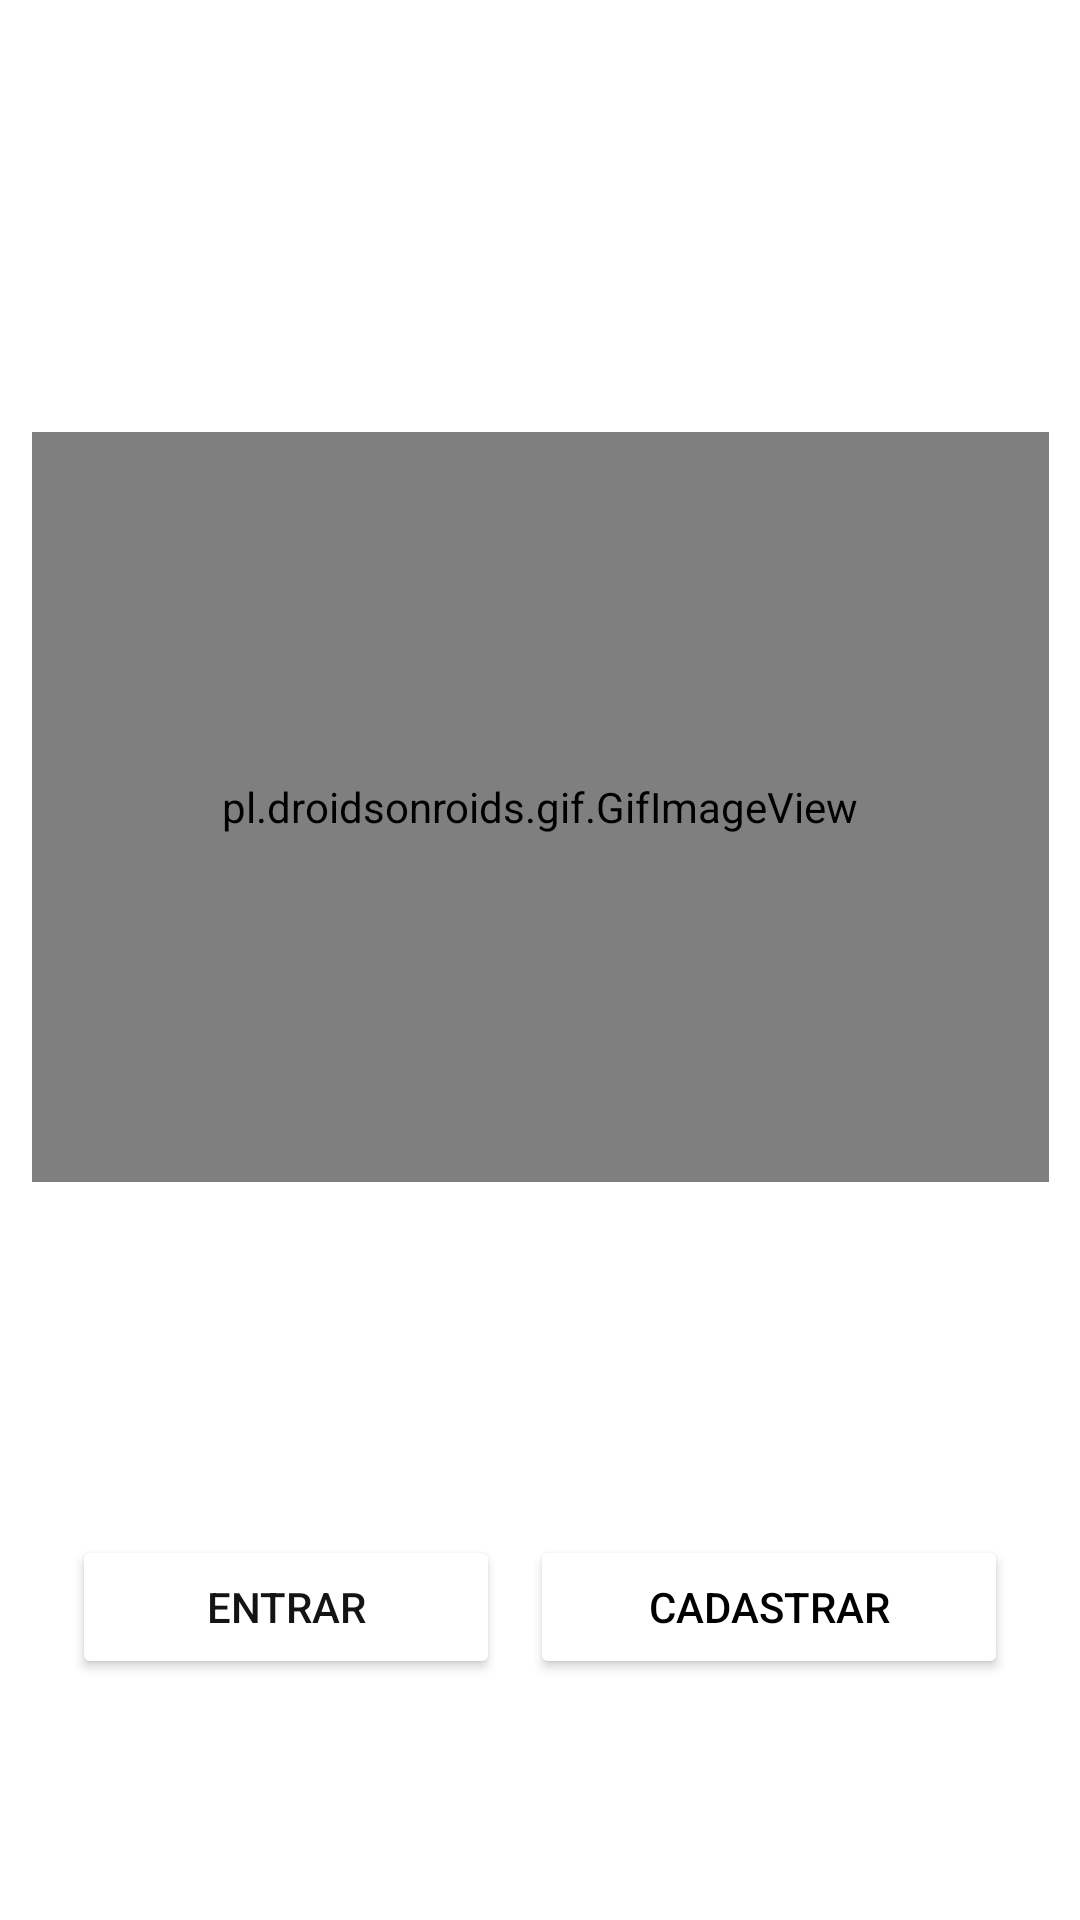

Produce the Android XML layout that renders to this screen, including the resource entries it uses.
<!-- AndroidManifest.xml: application theme Theme.Uber -->
<!-- res/layout/activity_main.xml -->
<?xml version="1.0" encoding="utf-8"?>
<androidx.constraintlayout.widget.ConstraintLayout xmlns:android="http://schemas.android.com/apk/res/android"
    xmlns:app="http://schemas.android.com/apk/res-auto"
    xmlns:tools="http://schemas.android.com/tools"
    android:layout_width="match_parent"
    android:layout_height="match_parent"
    android:background="@drawable/fundo2"
    tools:context=".activity.MainActivity">

    <pl.droidsonroids.gif.GifImageView
        android:id="@+id/gifImageView"
        android:layout_width="339dp"
        android:layout_height="250dp"

        android:layout_marginTop="144dp"
        android:src="@drawable/logocar2"
        app:layout_constraintEnd_toEndOf="parent"
        app:layout_constraintStart_toStartOf="parent"
        app:layout_constraintTop_toTopOf="parent" />

    <LinearLayout
        android:layout_width="0dp"
        android:layout_height="wrap_content"
        android:layout_marginStart="16dp"
        android:layout_marginTop="45dp"
        android:layout_marginEnd="16dp"
        android:layout_marginBottom="8dp"
        android:background="@color/common_google_signin_btn_text_light_focused"
        android:orientation="horizontal"
        android:padding="8dp"
        app:layout_constraintBottom_toBottomOf="parent"
        app:layout_constraintEnd_toEndOf="parent"
        app:layout_constraintStart_toStartOf="parent"
        app:layout_constraintTop_toBottomOf="@+id/gifImageView">

        <Button
            android:id="@+id/button3"
            android:layout_width="wrap_content"
            android:layout_height="wrap_content"
            android:layout_marginEnd="5dp"
            android:layout_marginRight="5dp"
            android:layout_weight="1"
            android:onClick="abrirTelaLogin"
            android:text="Entrar"
            android:textColor="#151313"
            app:backgroundTint="#FFFFFF" />

        <Button
            android:id="@+id/button4"
            android:layout_width="wrap_content"
            android:layout_height="wrap_content"
            android:layout_marginStart="5dp"
            android:layout_marginLeft="5dp"
            android:layout_weight="1"
            android:onClick="abrirTelaCadastro"
            android:text="Cadastrar"
            android:textColor="#000000"
            app:backgroundTint="#FFFFFF" />
    </LinearLayout>
</androidx.constraintlayout.widget.ConstraintLayout>
<!-- resources referenced by this layout -->
<resources>
  <!-- drawable logocar2: gif bitmap (drawable, 403156 bytes) -->
  <style name="Theme.Uber" parent="Theme.MaterialComponents.DayNight.DarkActionBar">
          
          <item name="colorPrimary">@color/black</item>
          <item name="colorPrimaryVariant">@color/purple_700</item>
          <item name="colorOnPrimary">@color/white</item>
          
          <item name="colorSecondary">@color/teal_200</item>
          <item name="colorSecondaryVariant">@color/teal_700</item>
          <item name="colorOnSecondary">@color/black</item>
          
          <item name="android:statusBarColor" tools:targetApi="l">?attr/colorPrimaryVariant</item>
          
      </style>
  <!-- not gathered from this repository: default colours our renderer supplied (Android Studio template values) -->
  <color name="purple_700">#FF3700B3</color>
  <color name="teal_200">#FF03DAC5</color>
  <color name="teal_700">#FF018786</color>
  <color name="black">#FF000000</color>
  <color name="white">#FFFFFFFF</color>
</resources>
